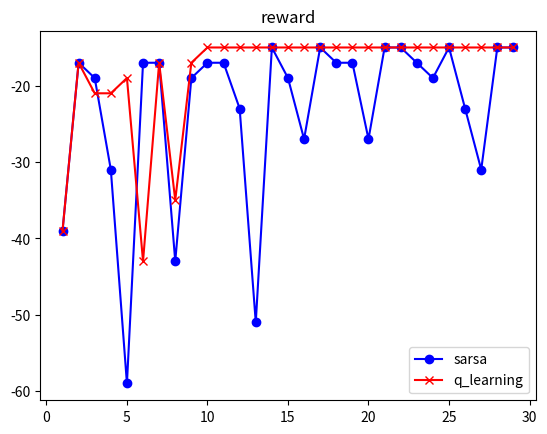

Write Python code to recreate this figure. (Note: this script raises an exception after producing the figure.)
import numpy as np
import math
import matplotlib.pyplot as plt

alpha = 0.2
e = 0.8
per = 0.1

def choose_max(state_action,state_action_value):
    q = []

    for i in range(len(state_action)):
        q.append(state_action_value[i])
        if state_action[i] == 0 :
            q[i] = -999999999

    action = np.argmax(q)        

    return action

def move(state,action):
    new_state = []
    new_state.append(state[0])
    new_state.append(state[1]) 
    if action == 1: #1 right
        new_state[1]+=1
    elif action ==2: #2 left
        new_state[1]-=1
    elif action ==3: #3 up
        new_state[0]+=1
    elif action ==0: #0 down
        new_state[0]-=1
    return new_state

def new(state_action_value,state_action):
    q = []
    for i in range(4):
        if state_action[i] != 0:
            q.append(state_action_value[i])
    if q == []:
        return -99
    q = np.array(q)
    return np.average(q)


class cliff():
    def __init__(self):
        self.reward = np.ones((4,12),dtype=np.float16) * (-1)
        self.start = [0,0]
        self.end = [0,11]
        for i in range(1,12):
            self.reward[0,i] = -100
        self.reward[0,-1] = 0
        self.action_choose = np.ones((4,12),dtype=int) 
        self.state_action = np.ones((4,12,4),dtype=int) 
        self.state_action_value = np.zeros((4,12,4),dtype=np.float32) 
        self.state_action[0,:,0] = np.zeros_like(self.state_action[0,:,0])
        self.state_action[3,:,3] = np.zeros_like(self.state_action[3,:,3])
        self.state_action[:,0,2] = np.zeros_like(self.state_action[:,0,2])
        self.state_action[:,11,1] = np.zeros_like(self.state_action[:,11,1])


    
    def greedy(self):
        pie = []
        state = [0,0]
        state_value = np.ones((4,12))
        for i in range(4):
            for j in range(12):
                state_value[i,j] = new(self.state_action_value[i,j],self.state_action[i,j]) #结果不同
                # state_value[i,j] = np.max(self.state_action_value[i,j])  #结果同样
        state_value[0,11] = 100
        while state!= [0,11]:
            if state[0] ==0 and (state[1]<=10 and state[1]>=1):
                next_state = [0,0]
                action = -1
            else:
                next_state,action = choose(state,state_value,self.state_action)
                state_value[next_state[0],next_state[1]] += -1
                self.action_choose[state[0],state[1]] = action
            if next_state[0] ==0 and (next_state[1]<=10 and next_state[1]>=1):
                state_value[next_state[0],next_state[1]] += -99
            state = next_state
            pie.append([next_state,action])
        return pie
            


def choose(state,state_value,state_action):
    value_action = []
    value = []
    u = state 
    for i in range(4):
        if state_action[state[0],state[1],i]!=0:
            next_state = move(u,i)
            value_action.append([next_state,i])
            value.append(state_value[next_state[0],next_state[1]])
    value = np.array(value)
    k = np.argmax(value)
    next_state,action = value_action[k]
    return next_state,action


def sarsa(sel,expiose):
    reward_all = []
    for exp in range(expiose):
        reward = 0
        state = [0,0]
        pie = sel.greedy()                 
        for next_state,action in pie:
            r = -1
            next_state_action = sel.action_choose[next_state[0],next_state[1]]
            # next_state_action = choose_max(self.state_action[next_state_action[0],next_state_action[1]],self.state_action_value[next_state_action[0],next_state_action[1]])
            if state[0] ==0 and (state[1]<=10 and state[1]>=1):
                sel.state_action_value[state[0],state[1],:] = (sel.state_action_value[state[0],state[1],:] + alpha *(-100*np.ones_like(sel.state_action_value[state[0],state[1],:])))
                state = next_state 
                continue 
            if next_state[0] ==0 and (next_state[1]<=10 and next_state[1]>=1):
                r = -100
            sel.state_action_value[state[0],state[1],action] = (
                sel.state_action_value[state[0],state[1],action] + alpha *(
                r + e * sel.state_action_value[next_state[0],next_state[1],next_state_action] - sel.state_action_value[state[0],state[1],action]
                    )
                )
            reward += 0 if state == [0,11] else r
            state = next_state         
        reward_all.append(reward)

    return reward_all
    

def q_learning(sel,expiose):
    reward_all = []
    for exp in range(expiose):
        reward = 0
        state = [0,0]
        pie = sel.greedy()                 
        for next_state,action in pie:
            r = -1 
            # next_state_action = sel.action_choose[next_state[0],next_state[1]]
            next_state_action = choose_max(sel.state_action[next_state[0],next_state[1]],sel.state_action_value[next_state[0],next_state[1]])
            if state[0] ==0 and (state[1]<=10 and state[1]>=1):
                sel.state_action_value[state[0],state[1],:] = (sel.state_action_value[state[0],state[1],:] + alpha *(-100*np.ones_like(sel.state_action_value[state[0],state[1],:])))
                state = next_state
                continue 
            if next_state[0] ==0 and (next_state[1]<=10 and next_state[1]>=1):
                r = -100
            sel.state_action_value[state[0],state[1],action] = (
                sel.state_action_value[state[0],state[1],action] + alpha *(
                r + e * sel.state_action_value[next_state[0],next_state[1],next_state_action] - sel.state_action_value[state[0],state[1],action]
                    )
                )
            reward += 0 if state == [0,11] else r
            state = next_state         
        reward_all.append(reward)

    return reward_all
    
      

        
a1 = cliff()
a2 = cliff()
q1 = sarsa(a1,30)
q2 = q_learning(a2,30)
fig,ax = plt.subplots()
print(q1)
print(q2)
u1, = ax.plot(range(1,30),q1[1:],color='b',marker='o')
u2, = ax.plot(range(1,30),q2[1:],color = 'r',marker='x')
ax.set_title('reward')
ax.legend([u1,u2],labels=['sarsa','q_learning'])
plt.savefig('homework3/new/result')
